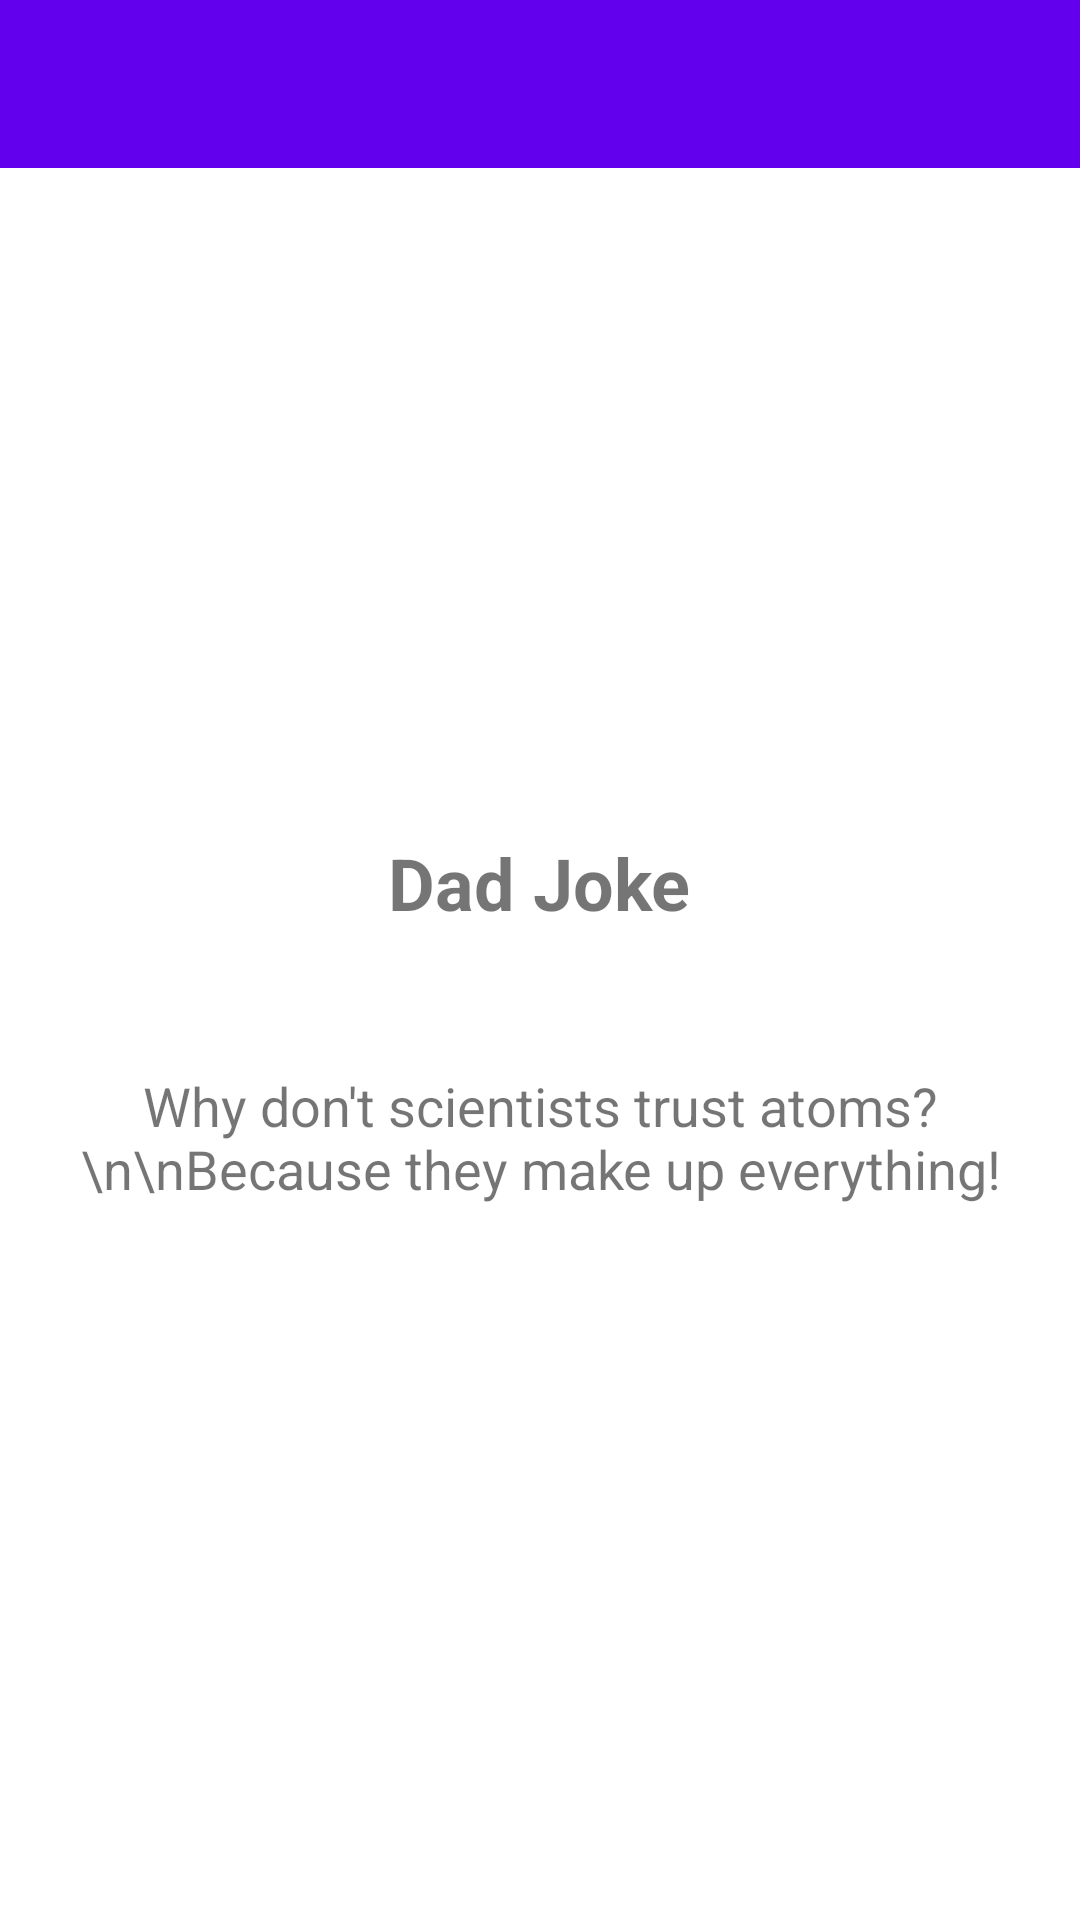

Produce the Android XML layout that renders to this screen, including the resource entries it uses.
<!-- AndroidManifest.xml: application theme Theme.AndroidLabs -->
<!-- res/layout/activity_dad_joke.xml -->
<?xml version="1.0" encoding="utf-8"?>
<androidx.drawerlayout.widget.DrawerLayout xmlns:android="http://schemas.android.com/apk/res/android"
    xmlns:app="http://schemas.android.com/apk/res-auto"
    android:id="@+id/drawer_layout"
    android:layout_width="match_parent"
    android:layout_height="match_parent">

    <LinearLayout
        android:layout_width="match_parent"
        android:layout_height="match_parent"
        android:orientation="vertical">

        <androidx.appcompat.widget.Toolbar
            android:id="@+id/toolbar"
            android:layout_width="match_parent"
            android:layout_height="?attr/actionBarSize"
            android:background="@color/purple_500"
            android:theme="@style/ThemeOverlay.AppCompat.Dark.ActionBar"
            app:popupTheme="@style/ThemeOverlay.AppCompat.Light" />

        <LinearLayout
            android:layout_width="match_parent"
            android:layout_height="match_parent"
            android:gravity="center"
            android:orientation="vertical">

            <TextView
                android:layout_width="wrap_content"
                android:layout_height="wrap_content"
                android:layout_marginBottom="30dp"
            android:text="Dad Joke"
            android:textSize="24sp"
            android:textStyle="bold" />

            <TextView
                android:id="@+id/jokeText"
                android:layout_width="match_parent"
                android:layout_height="wrap_content"
                android:gravity="center"
                android:padding="16dp"
                android:text="Why don't scientists trust atoms?\n\nBecause they make up everything!"
                android:textSize="18sp" />

        </LinearLayout>

    </LinearLayout>

    <com.google.android.material.navigation.NavigationView
        android:id="@+id/nav_view"
        android:layout_width="280dp"
        android:layout_height="match_parent"
        android:layout_gravity="start"
        app:menu="@menu/nav_menu" />

</androidx.drawerlayout.widget.DrawerLayout>
<!-- resources referenced by this layout -->
<resources>
  <style name="Theme.AndroidLabs" parent="Theme.MaterialComponents.DayNight.NoActionBar">
          
          <item name="android:forceDarkAllowed">true</item>
      </style>
  <!-- not gathered from this repository: default colours our renderer supplied (Android Studio template values) -->
  <color name="purple_500">#FF6200EE</color>
</resources>
